Labelled photos from "moths", an image-classification folder in mikemayuare/moths_classifier. The possible labels are: black rustic moth, blotched emerald moth, blue bordered carpet moth, fiery clearwing moth, kentish glory moth, lace border moth, leopard moth, magpie moth, owl moth, peach blossom moth, purple bordered gold moth, red necked footman moth, rosy underwing moth, rusty dot pearl moth, scorched wing moth, square spot rustic moth, sussex emerald moth.

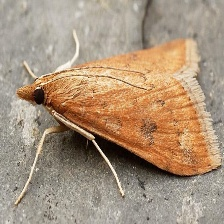
Label: rusty dot pearl moth

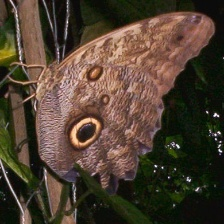
Label: owl moth

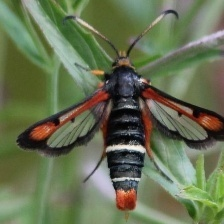
Label: fiery clearwing moth

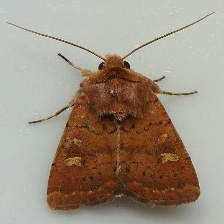
Label: square spot rustic moth

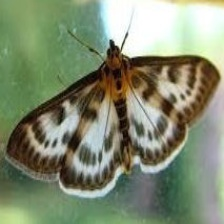
Label: magpie moth

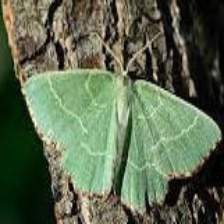
Label: sussex emerald moth
